Run: headless pygame with SDL's dummy video driver; simulated clock (each Clock.tick advances the game by its frame time, no real sleeping); random seed 0; keys injected as events and as key.get_pressed() state; mouse plan: one left click at the window centre at the start of phase 2, then a move to the lower-right quarter at the start of phase 3.
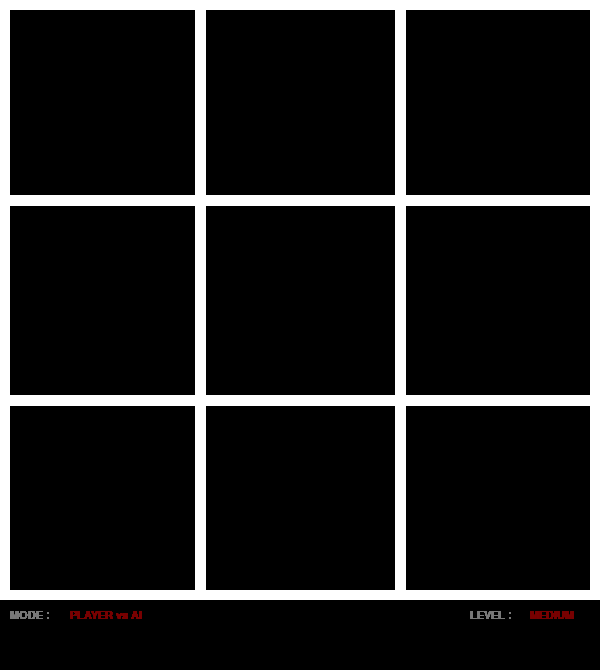
Frame 1 of 4 · flips 1–60 · no input
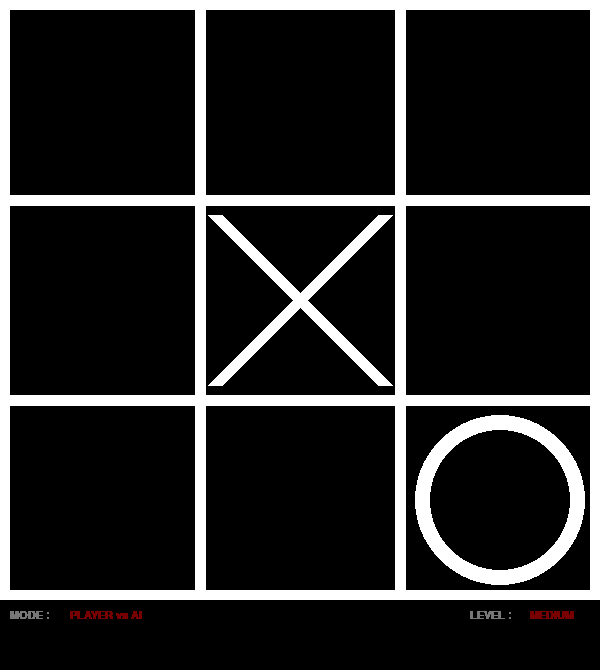
Frame 2 of 4 · flips 61–180 · clicked the window centre · tapped SPACE, RETURN · held RIGHT (→), D
Frame 3 of 4 · flips 181–300 · moved the mouse to the lower-right quarter · held DOWN (↓), S · screen unchanged from frame 2, image omitted
Frame 4 of 4 · flips 301–420 · held LEFT (←), A, UP (↑), W · screen unchanged from frame 3, image omitted

The pygame program that drew these frames:

import pygame as pg
import random
pg.init()
window=pg.display.set_mode((600,670))
pg.display.set_caption("TIC TAC TOE")
rect1=pg.Rect(4,4,192,192)
rect2=pg.Rect(204,4,192,192)
rect3=pg.Rect(404,4,192,192)
rect4=pg.Rect(4,204,192,192)
rect5=pg.Rect(204,204,192,192)
rect6=pg.Rect(404,204,192,192)
rect7=pg.Rect(4,404,192,192)
rect8=pg.Rect(204,404,192,192)
rect9=pg.Rect(404,404,192,192)
#color
bgcolor=(0,0,0)
boardcolor=(255,255,255)
xcolor=(255,255,255)
ocolor=(255,255,255)
textplayermodecolor=(120,120,120)
textplayerwhichmodecolor=(120,0,1)
textAIlevelcolor=(120,120,120)
textAIwhichlevelcolor=(120,0,1)
textwincolor=(120,80,12)
strikecolor=(205,25,26)

ttt=[[' ',' ',' '],[' ',' ',' '],[' ',' ',' ']]
choice="X"
count=0
#texts
smallfont=pg.font.SysFont('Corbel',17)
bigfont=pg.font.SysFont('Corbel',40)
textplayermode=smallfont.render('MODE : ',True,textplayermodecolor)
textplayerwhichmode=smallfont.render('PLAYER vs AI',True,textplayerwhichmodecolor)
textAIlevel=smallfont.render('LEVEL : ',True,textAIlevelcolor)
textAIwhichlevel=smallfont.render('MEDIUM',True,textAIwhichlevelcolor)
textwinnerisplayer=bigfont.render("YOU HAVE WON THE GAME",True,textwincolor)
textwinnerisAI=bigfont.render("MY AI HAVE WON THE GAME",True,textwincolor)
textmatchdrawn=bigfont.render("THE GAME IS DRAWN",True,textwincolor)
Pchoice='X';AIchoice='O'
chance=1
draw=[False,False,False,False,False,False,False,False,False]
run=True

def drawline(index):
    if index==0:pg.draw.line(window,strikecolor,[0,100],[600,100],10)
    elif index==1:pg.draw.line(window,strikecolor,[0,300],[600,300],10)
    elif index==2:pg.draw.line(window,strikecolor,[0,500],[600,500],10)
    elif index==3:pg.draw.line(window,strikecolor,[100,0],[100,600],10)
    elif index==4:pg.draw.line(window,strikecolor,[300,0],[300,600],10)
    elif index==5:pg.draw.line(window,strikecolor,[500,0],[500,600],10)
    elif index==6:pg.draw.line(window,strikecolor,[0,0],[600,600],10)
    elif index==7:pg.draw.line(window,strikecolor,[600,0],[0,600],10)
    pg.display.update()
    
def checktictactoe():
    global count
    global run
    count=count+1
    check=[[ttt[0][0],ttt[0][1],ttt[0][2]],[ttt[1][0],ttt[1][1],ttt[1][2]],[ttt[2][0],ttt[2][1],ttt[2][2]],[ttt[0][0],ttt[1][0],ttt[2][0]],[ttt[0][1],ttt[1][1],ttt[2][1]],[ttt[0][2],ttt[1][2],ttt[2][2]],[ttt[0][0],ttt[1][1],ttt[2][2]],[ttt[0][2],ttt[1][1],ttt[2][0]]]
    if((['X','X','X'] in check)or(['O','O','O'] in check)):
        if(['X','X','X'] in check):
            run=False
            drawline(check.index(['X','X','X']))
            window.blit(textwinnerisplayer,(10,630))
            pg.display.update()
        elif(['O','O','O'] in check):
            run=False
            drawline(check.index(['O','O','O']))
            window.blit(textwinnerisAI,(10,630))
            pg.display.update()
    elif(count>=9):
        run=False
        window.blit(textmatchdrawn,(10,630))
        pg.display.update()
            
def drawboard():
    pg.draw.rect(window,boardcolor,rect1,1)
    pg.draw.rect(window,boardcolor,rect2,1)
    pg.draw.rect(window,boardcolor,rect3,1)
    pg.draw.rect(window,boardcolor,rect4,1)
    pg.draw.rect(window,boardcolor,rect5,1)
    pg.draw.rect(window,boardcolor,rect6,1)
    pg.draw.rect(window,boardcolor,rect7,1)
    pg.draw.rect(window,boardcolor,rect8,1)
    pg.draw.rect(window,boardcolor,rect9,1)
    pg.draw.rect(window,boardcolor,(0,0,600,600),10)
    pg.draw.line(window,boardcolor,[0,200],[600,200],10)
    pg.draw.line(window,boardcolor,[0,400],[600,400],10)
    pg.draw.line(window,boardcolor,[200,0],[200,597],10)
    pg.draw.line(window,boardcolor,[400,0],[400,597],10)
    pg.display.update()                 
drawboard()

def drawX(x,y):
    pg.draw.line(window,xcolor,[x,y],[x+170,y+170],15)
    pg.draw.line(window,xcolor,[x+170,y],[x,y+170],15)
    pg.display.update()
def drawO(x,y):
    pg.draw.circle(window,ocolor,[x,y],85,15)
    pg.display.update()

def combospaceindex(ci,si):
    combospacedic={0:{0:[0,0],1:[0,1],2:[0,2]},1:{0:[1,0],1:[1,1],2:[1,2]},2:{0:[2,0],1:[2,1],2:[2,2]},
                   3:{0:[0,0],1:[1,0],2:[2,0]},4:{0:[0,1],1:[1,1],2:[2,1]},5:{0:[0,2],1:[1,2],2:[2,2]},
                   6:{0:[0,0],1:[1,1],2:[2,2]},7:{0:[0,2],1:[1,1],2:[2,0]}}
    return combospacedic[ci][si][0],combospacedic[ci][si][1]
def middlechoice():
    middle={2:[0,1],4:[1,0],6:[1,2],8:[2,1]}
    x=random.choice(list(middle.keys()))
    return middle[x][0],middle[x][1]
def cornerchoice():
    corner={1:[0,0],3:[0,2],7:[2,0],9:[2,2]}
    x=random.choice(list(corner.keys()))
    return corner[x][0],corner[x][1]
def chanceformediumAI():
    global chance
    check=[[ttt[0][0],ttt[0][1],ttt[0][2]],[ttt[1][0],ttt[1][1],ttt[1][2]],[ttt[2][0],ttt[2][1],ttt[2][2]],
           [ttt[0][0],ttt[1][0],ttt[2][0]],[ttt[0][1],ttt[1][1],ttt[2][1]],[ttt[0][2],ttt[1][2],ttt[2][2]],
           [ttt[0][0],ttt[1][1],ttt[2][2]],[ttt[0][2],ttt[1][1],ttt[2][0]]]
    if(chance==1):
        if(ttt[1][1]==' '):
            n=random.choice([1,2,3])
            for combo in check:
                if(combo.count(Pchoice)==1):
                    row1,col1=combospaceindex(check.index(combo),combo.index(Pchoice))
            if(n==1):row=1;col=1
            elif(n==2):
                row,col=middlechoice()
                while(row==row1 and col==col1):
                    row,col=middlechoice()
                
            elif(n==3):
                row,col=cornerchoice()
                while(row==row1 and col==col1):
                    row,col=cornerchoice()
                
        elif(ttt[1][1]=='X' or ttt[1][1]=='O'):
            n=random.choice([1,2])
            if(n==1):row,col=middlechoice()
            elif(n==2):row,col=cornerchoice()
    elif(chance>1):
        if(chance==2 or chance==3):
            for combo in check:
                if(combo.count(AIchoice)==2 and combo.count(' ')==1):row,col=combospaceindex(check.index(combo),combo.index(' '))
            for combo in check:
                if(combo.count(Pchoice)==2 and combo.count(' ')==1):row,col=combospaceindex(check.index(combo),combo.index(' '))
        for combo in check[6:]:  #***
            if(chance==2 and (combo.count(Pchoice)==2 and combo.count(AIchoice)==1)):
                comboindex=check.index(combo)
                if(combo==[Pchoice,Pchoice,AIchoice] or combo==[AIchoice,Pchoice,Pchoice]):
                    row,col=middlechoice()
        if(chance>=2 and ttt[1][1]==' '):
            row,col=1,1
        if(chance==2):
            if(check[6]==[Pchoice,AIchoice,Pchoice] or check[7]==[Pchoice,AIchoice,Pchoice]):
                row,col=middlechoice()
            elif(check[1]==[Pchoice,AIchoice,Pchoice] or check[4]==[Pchoice,AIchoice,Pchoice]):
                row,col=cornerchoice()
        if(chance>=2):
            for combo in check:
                if(combo.count(Pchoice)==1 and combo.count(AIchoice)==1 and combo.count(' ')==1):
                    row,col=combospaceindex(check.index(combo),combo.index(' '))
                    
            for combo in check:
                if(combo.count(' ')==2 and (combo.count(Pchoice)==1 or combo.count(AIchoice)==1)):
                    row,col=combospaceindex(check.index(combo),combo.index(' '))
    if chance<=4:
        ttt[row][col]='O'
        if(row==0 and col==0):drawO(100,100);draw[0]=True
        elif(row==0 and col==1):drawO(300,100);draw[1]=True
        elif(row==0 and col==2):drawO(500,100);draw[2]=True
        elif(row==1 and col==0):drawO(100,300);draw[3]=True
        elif(row==1 and col==1):drawO(300,300);draw[4]=True
        elif(row==1 and col==2):drawO(500,300);draw[5]=True
        elif(row==2 and col==0):drawO(100,500);draw[6]=True
        elif(row==2 and col==1):drawO(300,500);draw[7]=True
        elif(row==2 and col==2):drawO(500,500);draw[8]=True
    checktictactoe()
    chance=chance+1
                    

def mouseclicked():
    if rect1.collidepoint(pg.mouse.get_pos()) and draw[0]==False:
        draw[0]=True
        drawX(15,15)
        ttt[0][0]='X'
        checktictactoe()
        if(run==True):chanceformediumAI()
    elif rect2.collidepoint(pg.mouse.get_pos()) and draw[1]==False:
        draw[1]=True
        drawX(215,15)
        ttt[0][1]='X'
        checktictactoe()
        if(run==True):chanceformediumAI()
    elif rect3.collidepoint(pg.mouse.get_pos()) and draw[2]==False:
        draw[2]=True
        drawX(415,15)
        ttt[0][2]='X'
        checktictactoe()
        if(run==True):chanceformediumAI()
    elif rect4.collidepoint(pg.mouse.get_pos()) and draw[3]==False:
        draw[3]=True
        drawX(15,215)
        ttt[1][0]='X'
        checktictactoe()
        if(run==True):chanceformediumAI()
    elif rect5.collidepoint(pg.mouse.get_pos()) and draw[4]==False:
        draw[4]=True
        drawX(215,215)
        ttt[1][1]='X'
        checktictactoe()
        if(run==True):chanceformediumAI()
    elif rect6.collidepoint(pg.mouse.get_pos()) and draw[5]==False:
        draw[5]=True
        drawX(415,215)
        ttt[1][2]='X'
        checktictactoe()
        if(run==True):chanceformediumAI()
    elif rect7.collidepoint(pg.mouse.get_pos()) and draw[6]==False:
        draw[6]=True
        drawX(15,415)
        ttt[2][0]='X'
        checktictactoe()
        if(run==True):chanceformediumAI()
    elif rect8.collidepoint(pg.mouse.get_pos()) and draw[7]==False:
        draw[7]=True
        drawX(215,415)
        ttt[2][1]='X'
        checktictactoe()
        if(run==True):chanceformediumAI()
    elif rect9.collidepoint(pg.mouse.get_pos()) and draw[8]==False:
        draw[8]=True
        drawX(415,415)
        ttt[2][2]='X'
        checktictactoe()
        if(run==True):chanceformediumAI()
while run:
    for event in pg.event.get():
        if event.type==pg.QUIT:
            run=False
        if event.type==pg.MOUSEBUTTONDOWN:
            mouseclicked()
    window.blit(textplayermode,(10,610))
    window.blit(textplayerwhichmode,(70,610))
    window.blit(textAIlevel,(470,610))
    window.blit(textAIwhichlevel,(530,610))
    pg.display.update()
    
                
            
